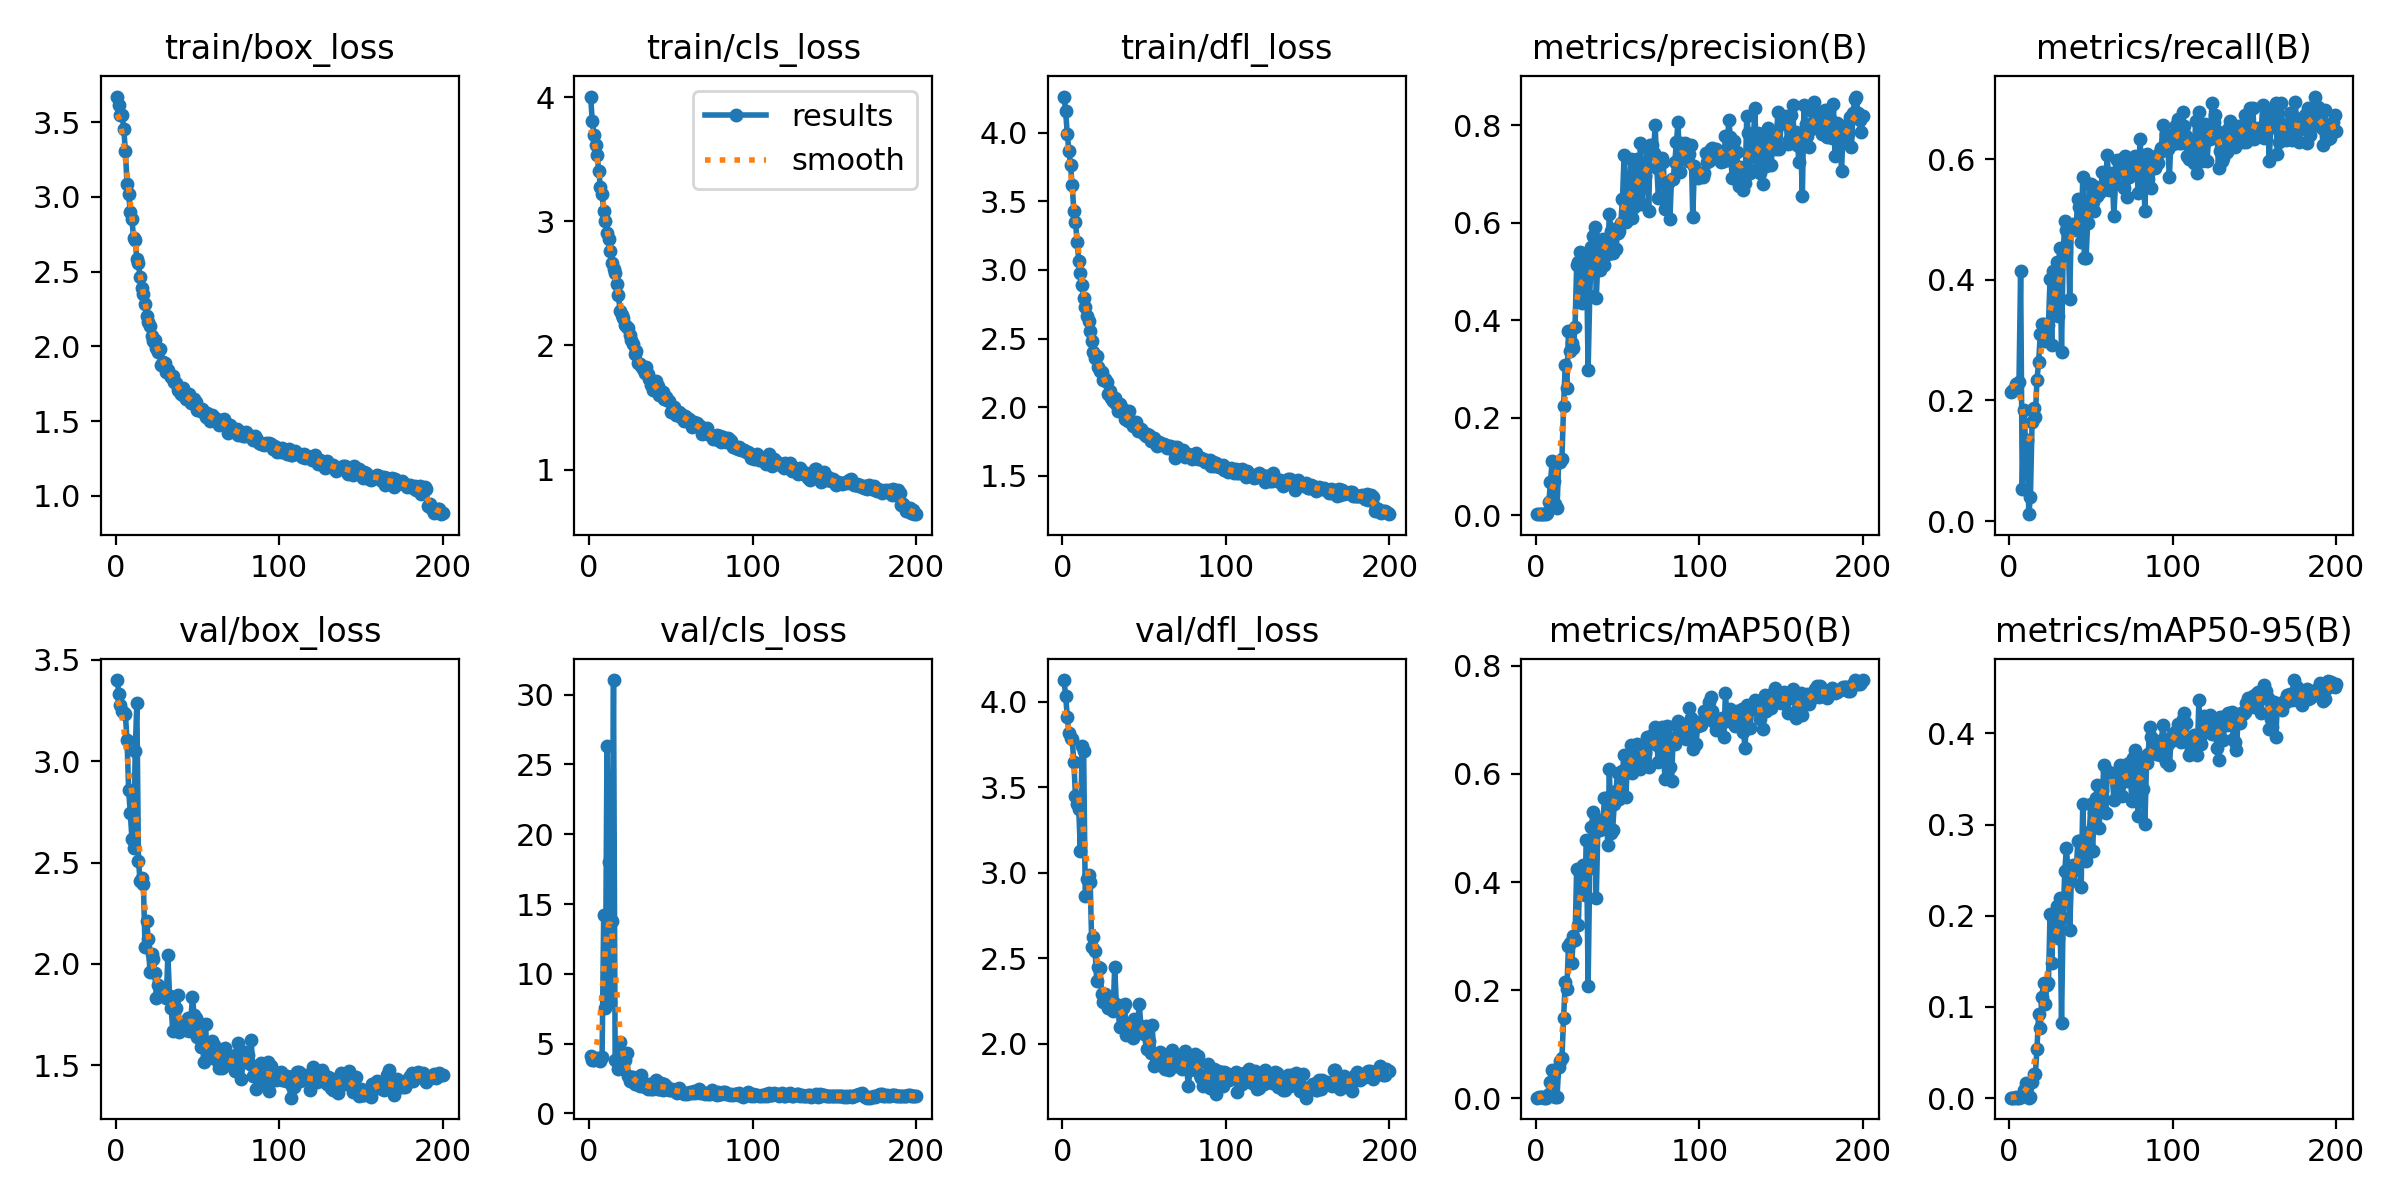

The table this chart was drawn from, first rows:
epoch, train/box_loss, train/cls_loss, train/dfl_loss, metrics/precision(B), metrics/recall(B), metrics/mAP50(B), metrics/mAP50-95(B), val/box_loss, val/cls_loss, val/dfl_loss, lr/pg0, lr/pg1, lr/pg2
1, 3.671, 4.004, 4.263, 0.00183, 0.2135, 0.00144, 0.00055, 3.4, 4.084, 4.126, 0.0874, 0.0014, 0.0014
2, 3.613, 3.807, 4.156, 0.00185, 0.2164, 0.00187, 0.0006, 3.333, 3.813, 4.033, 0.07389, 0.002886, 0.002886
3, 3.549, 3.695, 3.988, 0.00188, 0.2193, 0.00189, 0.00061, 3.278, 3.828, 3.912, 0.06036, 0.004356, 0.004356
4, 3.548, 3.617, 3.868, 0.00195, 0.2281, 0.0027, 0.00078, 3.246, 3.87, 3.819, 0.04681, 0.005812, 0.005812
5, 3.455, 3.53, 3.762, 0.00195, 0.2281, 0.00146, 0.00049, 3.238, 3.993, 3.785, 0.03325, 0.007254, 0.007254
6, 3.306, 3.405, 3.617, 0.00198, 0.231, 0.00154, 0.00054, 3.231, 3.79, 3.781, 0.01968, 0.00868, 0.00868
7, 3.087, 3.275, 3.429, 0.00374, 0.4152, 0.00431, 0.00134, 3.103, 3.754, 3.647, 0.009703, 0.009703, 0.009703
8, 3.016, 3.219, 3.351, 0.02658, 0.05263, 0.00807, 0.00228, 2.856, 4.018, 3.449, 0.009703, 0.009703, 0.009703
9, 2.897, 3.081, 3.204, 0.06703, 0.1842, 0.03059, 0.0084, 2.744, 14.22, 3.403, 0.009654, 0.009654, 0.009654
10, 2.85, 3.004, 3.068, 0.1102, 0.1316, 0.0528, 0.01699, 2.617, 7.543, 3.374, 0.009604, 0.009604, 0.009604
11, 2.726, 2.905, 2.975, 0.07072, 0.1345, 0.04841, 0.01423, 2.571, 26.3, 3.129, 0.009555, 0.009555, 0.009555
12, 2.713, 2.86, 2.887, 0.02262, 0.0117, 0.00224, 0.00064, 3.049, 17.99, 3.741, 0.009505, 0.009505, 0.009505
13, 2.582, 2.757, 2.797, 0.01405, 0.04094, 0.00335, 0.001, 3.286, 7.959, 3.714, 0.009456, 0.009456, 0.009456
14, 2.555, 2.666, 2.733, 0.109, 0.1637, 0.05798, 0.01818, 2.508, 13.77, 2.866, 0.009406, 0.009406, 0.009406
15, 2.46, 2.612, 2.665, 0.108, 0.1871, 0.06977, 0.026, 2.409, 31.05, 2.965, 0.009357, 0.009357, 0.009357
16, 2.387, 2.585, 2.63, 0.1157, 0.1725, 0.0753, 0.02611, 2.421, 3.837, 2.987, 0.009307, 0.009307, 0.009307
17, 2.349, 2.498, 2.552, 0.2247, 0.2348, 0.1482, 0.05412, 2.396, 3.759, 2.943, 0.009258, 0.009258, 0.009258
18, 2.281, 2.405, 2.484, 0.3071, 0.2632, 0.2156, 0.09232, 2.085, 3.179, 2.565, 0.009208, 0.009208, 0.009208
19, 2.2, 2.277, 2.405, 0.2611, 0.3099, 0.2031, 0.07648, 2.212, 5.119, 2.623, 0.009158, 0.009158, 0.009158
20, 2.159, 2.248, 2.358, 0.3768, 0.327, 0.2823, 0.1108, 2.123, 3.767, 2.543, 0.009109, 0.009109, 0.009109
21, 2.136, 2.225, 2.374, 0.3374, 0.3275, 0.2878, 0.1261, 1.96, 3.209, 2.369, 0.009059, 0.009059, 0.009059
22, 2.066, 2.167, 2.295, 0.3535, 0.2983, 0.2499, 0.103, 2.05, 3.797, 2.45, 0.00901, 0.00901, 0.00901
23, 2.037, 2.147, 2.264, 0.3425, 0.3216, 0.3006, 0.1236, 2.022, 4.291, 2.441, 0.00896, 0.00896, 0.00896
24, 2.04, 2.138, 2.255, 0.386, 0.3246, 0.2928, 0.1258, 1.956, 2.675, 2.294, 0.008911, 0.008911, 0.008911
25, 1.988, 2.086, 2.199, 0.512, 0.4019, 0.4251, 0.2018, 1.83, 2.307, 2.246, 0.008861, 0.008861, 0.008861
26, 1.964, 2.047, 2.203, 0.5185, 0.2924, 0.3212, 0.148, 1.894, 2.572, 2.291, 0.008812, 0.008812, 0.008812
27, 1.984, 2.011, 2.186, 0.5394, 0.4152, 0.4166, 0.1979, 1.851, 2.639, 2.278, 0.008762, 0.008762, 0.008762
28, 1.874, 1.934, 2.1, 0.4357, 0.3703, 0.3847, 0.1861, 1.855, 2.116, 2.207, 0.008713, 0.008713, 0.008713
29, 1.895, 1.953, 2.12, 0.5043, 0.4298, 0.4312, 0.211, 1.849, 2.103, 2.239, 0.008663, 0.008663, 0.008663
30, 1.886, 1.861, 2.066, 0.5209, 0.3402, 0.3764, 0.1762, 1.849, 2.176, 2.247, 0.008614, 0.008614, 0.008614
31, 1.828, 1.852, 2.045, 0.5299, 0.4532, 0.4772, 0.219, 1.831, 1.992, 2.189, 0.008564, 0.008564, 0.008564
32, 1.839, 1.832, 2.067, 0.2971, 0.2807, 0.2087, 0.08247, 2.042, 2.756, 2.448, 0.008515, 0.008515, 0.008515
33, 1.809, 1.807, 2.022, 0.4496, 0.4415, 0.4258, 0.1976, 1.842, 1.979, 2.235, 0.008466, 0.008466, 0.008466
34, 1.792, 1.777, 1.972, 0.5502, 0.4971, 0.502, 0.2496, 1.782, 1.878, 2.209, 0.008416, 0.008416, 0.008416
35, 1.804, 1.825, 2.022, 0.5719, 0.4825, 0.5293, 0.2743, 1.667, 2.034, 2.1, 0.008367, 0.008367, 0.008367
36, 1.764, 1.768, 1.981, 0.5915, 0.4883, 0.5066, 0.2477, 1.788, 1.78, 2.21, 0.008317, 0.008317, 0.008317
37, 1.751, 1.732, 1.986, 0.4457, 0.3684, 0.3716, 0.184, 1.784, 2.088, 2.206, 0.008268, 0.008268, 0.008268
38, 1.709, 1.68, 1.916, 0.5239, 0.4912, 0.5044, 0.2381, 1.844, 1.736, 2.234, 0.008218, 0.008218, 0.008218
39, 1.7, 1.637, 1.911, 0.5021, 0.4924, 0.497, 0.256, 1.662, 1.776, 2.053, 0.008169, 0.008169, 0.008169
40, 1.678, 1.671, 1.902, 0.5594, 0.4825, 0.5144, 0.2539, 1.704, 1.808, 2.105, 0.008119, 0.008119, 0.008119
41, 1.719, 1.714, 1.97, 0.5672, 0.4912, 0.5061, 0.2499, 1.683, 2.38, 2.093, 0.00807, 0.00807, 0.00807
42, 1.666, 1.672, 1.901, 0.5121, 0.5341, 0.5561, 0.2823, 1.68, 1.711, 2.053, 0.00802, 0.00802, 0.00802
43, 1.646, 1.6, 1.861, 0.566, 0.5205, 0.5554, 0.2816, 1.672, 1.732, 2.035, 0.007971, 0.007971, 0.007971
44, 1.651, 1.598, 1.87, 0.5355, 0.462, 0.4685, 0.2316, 1.732, 2.19, 2.145, 0.007921, 0.007921, 0.007921
45, 1.684, 1.623, 1.891, 0.6175, 0.5702, 0.6087, 0.3228, 1.668, 1.698, 2.069, 0.007872, 0.007872, 0.007872
46, 1.622, 1.571, 1.828, 0.5837, 0.4357, 0.4912, 0.2615, 1.717, 2.137, 2.1, 0.007822, 0.007822, 0.007822
47, 1.633, 1.585, 1.844, 0.5384, 0.4357, 0.497, 0.2599, 1.838, 1.967, 2.233, 0.007772, 0.007772, 0.007772
48, 1.645, 1.564, 1.843, 0.5864, 0.4941, 0.5438, 0.269, 1.747, 1.762, 2.106, 0.007723, 0.007723, 0.007723
49, 1.625, 1.552, 1.817, 0.5456, 0.5585, 0.5679, 0.2919, 1.734, 1.659, 2.092, 0.007673, 0.007673, 0.007673
50, 1.574, 1.465, 1.805, 0.5785, 0.5585, 0.6017, 0.3229, 1.64, 1.701, 2.059, 0.007624, 0.007624, 0.007624
51, 1.574, 1.468, 1.787, 0.5834, 0.5283, 0.5536, 0.2711, 1.71, 1.751, 2.104, 0.007574, 0.007574, 0.007574
52, 1.566, 1.502, 1.801, 0.5985, 0.5143, 0.5868, 0.3134, 1.591, 1.648, 1.971, 0.007525, 0.007525, 0.007525
53, 1.584, 1.438, 1.801, 0.6476, 0.5534, 0.6057, 0.3287, 1.619, 1.518, 2.016, 0.007476, 0.007476, 0.007476
54, 1.553, 1.44, 1.756, 0.7379, 0.538, 0.6353, 0.3439, 1.515, 1.485, 1.943, 0.007426, 0.007426, 0.007426
55, 1.528, 1.464, 1.779, 0.6007, 0.5439, 0.5567, 0.2965, 1.703, 1.79, 2.109, 0.007377, 0.007377, 0.007377
56, 1.553, 1.452, 1.773, 0.6044, 0.5468, 0.612, 0.335, 1.535, 1.604, 1.871, 0.007327, 0.007327, 0.007327
57, 1.537, 1.417, 1.732, 0.66, 0.5789, 0.6216, 0.3382, 1.569, 1.555, 1.895, 0.007278, 0.007278, 0.007278
58, 1.503, 1.394, 1.719, 0.7313, 0.5497, 0.6545, 0.3655, 1.55, 1.399, 1.895, 0.007228, 0.007228, 0.007228
59, 1.538, 1.431, 1.744, 0.6094, 0.5614, 0.6013, 0.3131, 1.619, 1.467, 1.941, 0.007178, 0.007178, 0.007178
60, 1.527, 1.419, 1.742, 0.6318, 0.6071, 0.6511, 0.3583, 1.598, 1.398, 1.952, 0.007129, 0.007129, 0.007129
... 140 more rows
